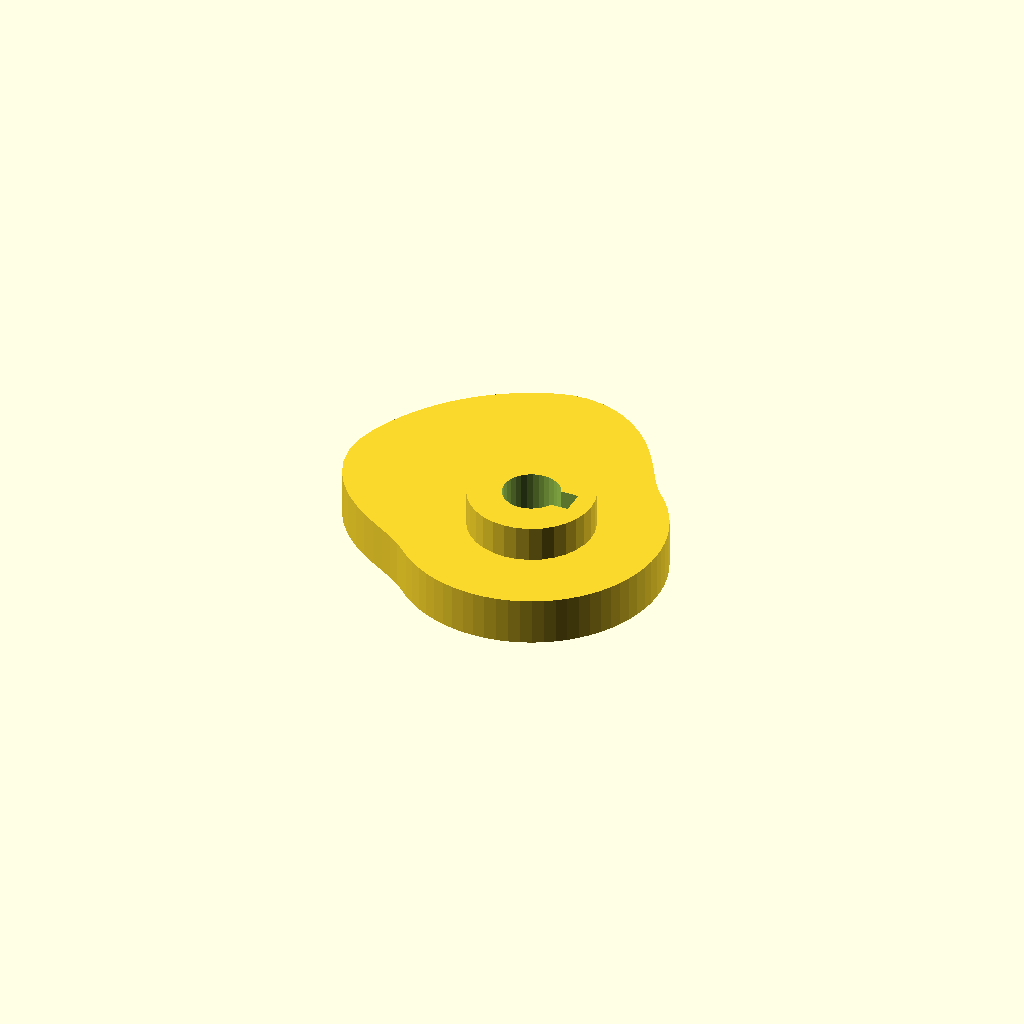
Cell 1: rendered with the file's own defaults.
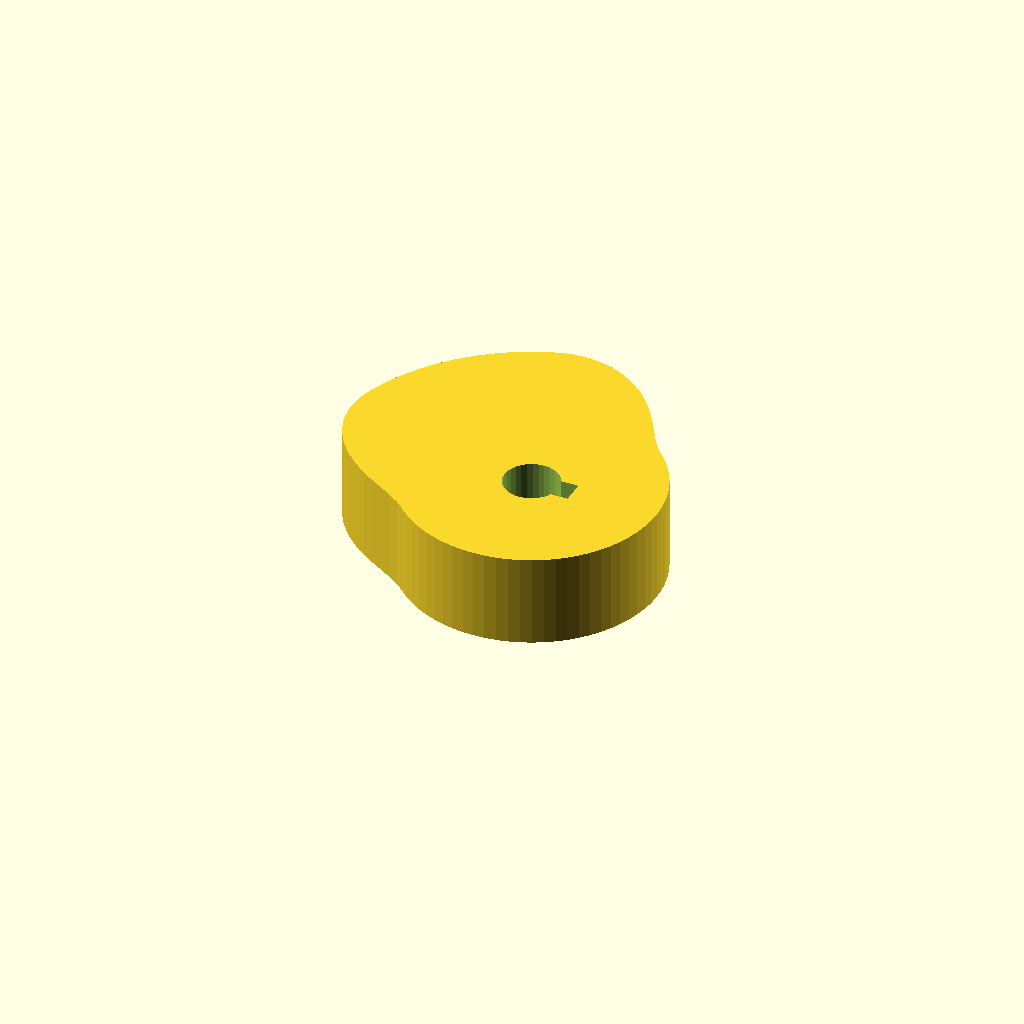
Cell 2: the same model with cam_t = 16.
All cells are drawn from one camera (rotation 55°, 0°, 25°, orthographic, colour scheme Cornfield), so only the parameter changes between them.
The OpenSCAD source (optional_data/data/gen3/cams/part_0056.scad):
$fn = 32;

// ----------------------------------------------------------------------
// Cam: base radius 22 mm with a 14 mm lift over 180 degrees
// ----------------------------------------------------------------------

// --- parameters (mm) ---
base_r = 22;              // base radius
lift = 14;                // lift height above the base radius
lift_span = 180;          // angular width of the lift
lift_start = 45;          // angle where the lift starts
cam_t = 8;                // cam plate thickness
hub_d = 20.9;             // hub diameter
hub_h = 20;               // hub height
bore_d = 9.53;            // bore
key_w = 4;                // keyway width
key_depth = 2;            // keyway depth

cam_profile = [[22, 0], [21.916, 1.917], [21.666, 3.82], [21.25, 5.694], [20.673, 7.524], [19.939, 9.298], [19.053, 11], [18.021, 12.619], [16.853, 14.141], [15.556, 15.556], [14.28, 17.019], [13.108, 18.72], [11.934, 20.671], [10.651, 22.841], [9.156, 25.156], [7.37, 27.507], [5.247, 29.756], [2.778, 31.758], [0, 33.364], [-3.014, 34.448], [-6.156, 34.912], [-9.297, 34.698], [-12.313, 33.829], [-15.214, 32.627], [-18, 31.177], [-20.649, 29.489], [-23.14, 27.578], [-25.456, 25.456], [-27.578, 23.14], [-29.489, 20.649], [-31.177, 18], [-32.627, 15.214], [-33.829, 12.313], [-34.698, 9.297], [-34.912, 6.156], [-34.448, 3.014], [-33.364, 0], [-31.758, -2.778], [-29.756, -5.247], [-27.507, -7.37], [-25.156, -9.156], [-22.841, -10.651], [-20.671, -11.934], [-18.72, -13.108], [-17.019, -14.28], [-15.556, -15.556], [-14.141, -16.853], [-12.619, -18.021], [-11, -19.053], [-9.298, -19.939], [-7.524, -20.673], [-5.694, -21.25], [-3.82, -21.666], [-1.917, -21.916], [0, -22], [1.917, -21.916], [3.82, -21.666], [5.694, -21.25], [7.524, -20.673], [9.298, -19.939], [11, -19.053], [12.619, -18.021], [14.141, -16.853], [15.556, -15.556], [16.853, -14.141], [18.021, -12.619], [19.053, -11], [19.939, -9.298], [20.673, -7.524], [21.25, -5.694], [21.666, -3.82], [21.916, -1.917]];

difference() {
  union() {
    linear_extrude(height = cam_t) polygon(cam_profile);
    /* hub, proud of the cam plate on both sides */
    translate([0, 0, -6]) cylinder(h = hub_h, d = hub_d);
  }
  /* bore through the hub, 2.5 mm clear on both faces */
  translate([0, 0, -8.5]) cylinder(h = hub_h + 5, d = bore_d);
  /* keyway, milled through the whole hub */
  translate([2.763, -2, -8.5]) cube([4.5, 4, 25]);
}
Customizer parameters (derived from the source; name, type, default, range or options):
base_r: number, default 22
lift: number, default 14
lift_span: number, default 180
lift_start: number, default 45
cam_t: number, default 8
hub_d: number, default 20.9
hub_h: number, default 20
bore_d: number, default 9.53
key_w: number, default 4
key_depth: number, default 2
